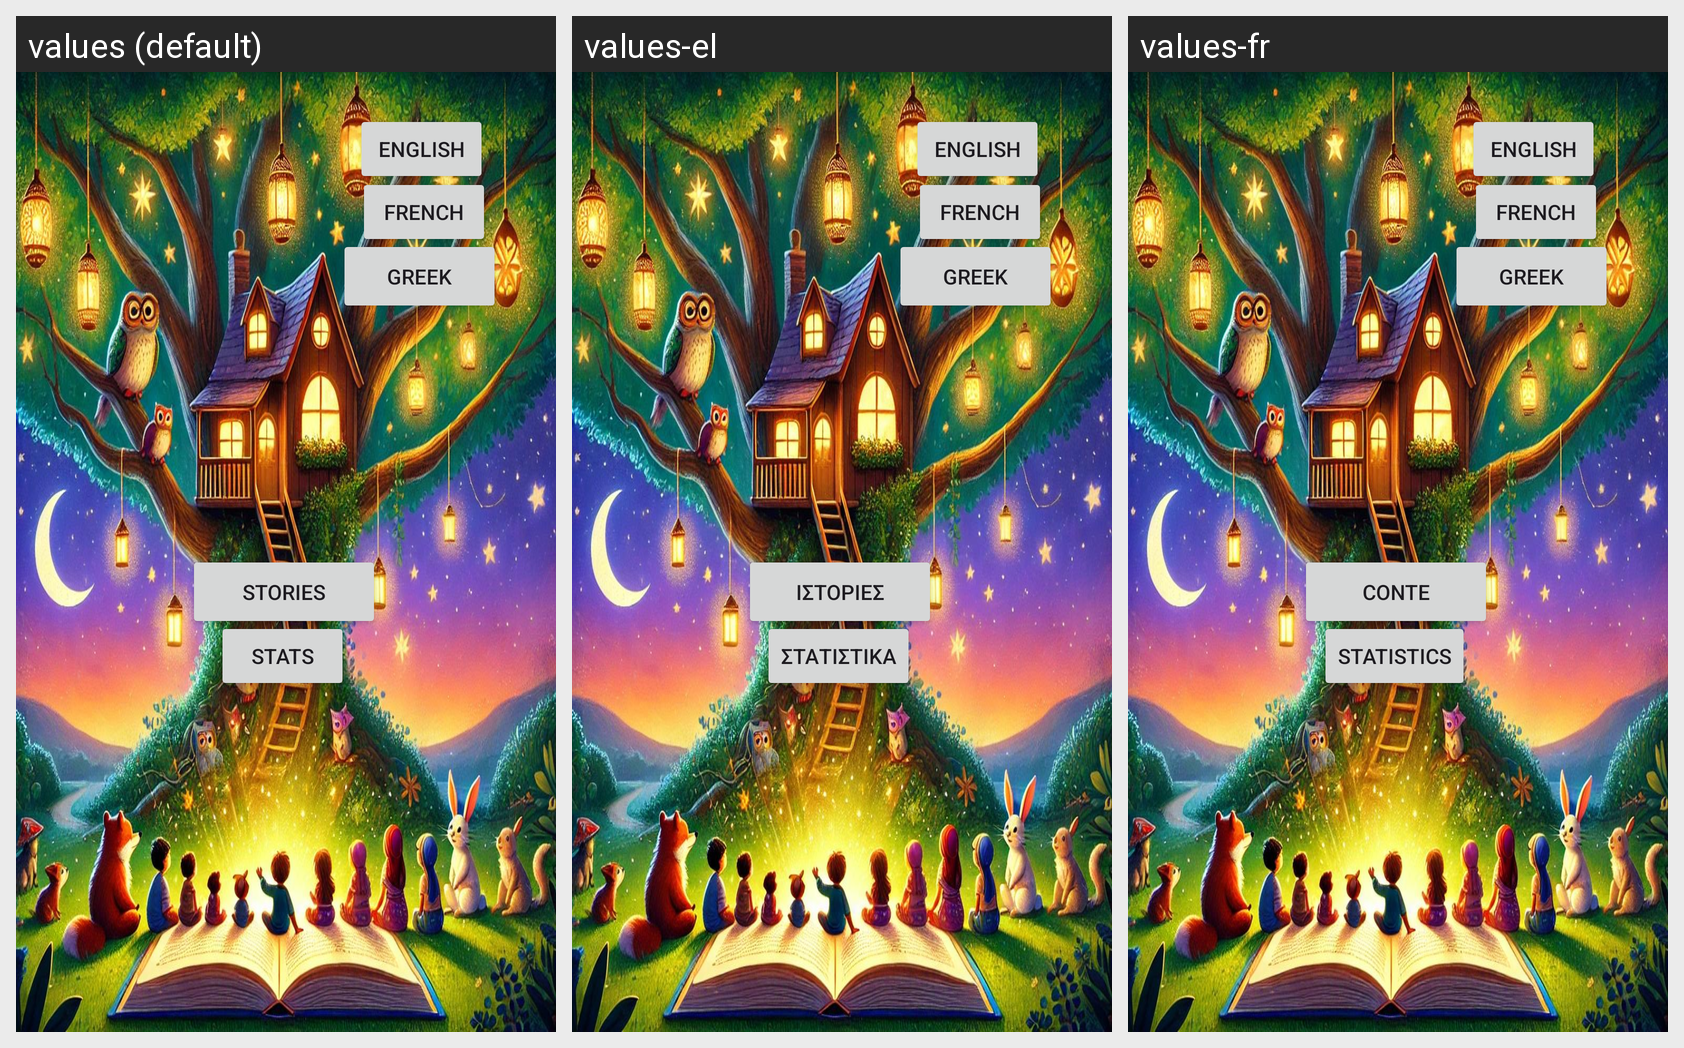

Translations of the strings shown on this Android screen, per locale in the grid:
Android screen res/layout/activity_main.xml rendered under 3 locales, left to right: values (default), values-el, values-fr. Device: Nexus 5 (rendered at 1080×1920; each locale shown at half size, 540×960, under a caption strip naming it); theme Theme.Appalaktiki.
Strings drawn on this screen, with the default value and each locale's value (text and hints the layout hard-codes appear in the picture but are not listed):

istories
  values: STORIES
  values-el: ΙΣΤΟΡΙΕΣ
  values-fr: CONTE

statistika
  values: STATS
  values-el: ΣΤΑΤΙΣΤΙΚΑ
  values-fr: STATISTICS

french
  values: FRENCH
  values-el: FRENCH  [not translated; the default value is used]
  values-fr: FRENCH  [not translated; the default value is used]

english
  values: ENGLISH
  values-el: ENGLISH  [not translated; the default value is used]
  values-fr: ENGLISH  [not translated; the default value is used]

greek
  values: GREEK
  values-el: GREEK  [not translated; the default value is used]
  values-fr: GREEK  [not translated; the default value is used]
